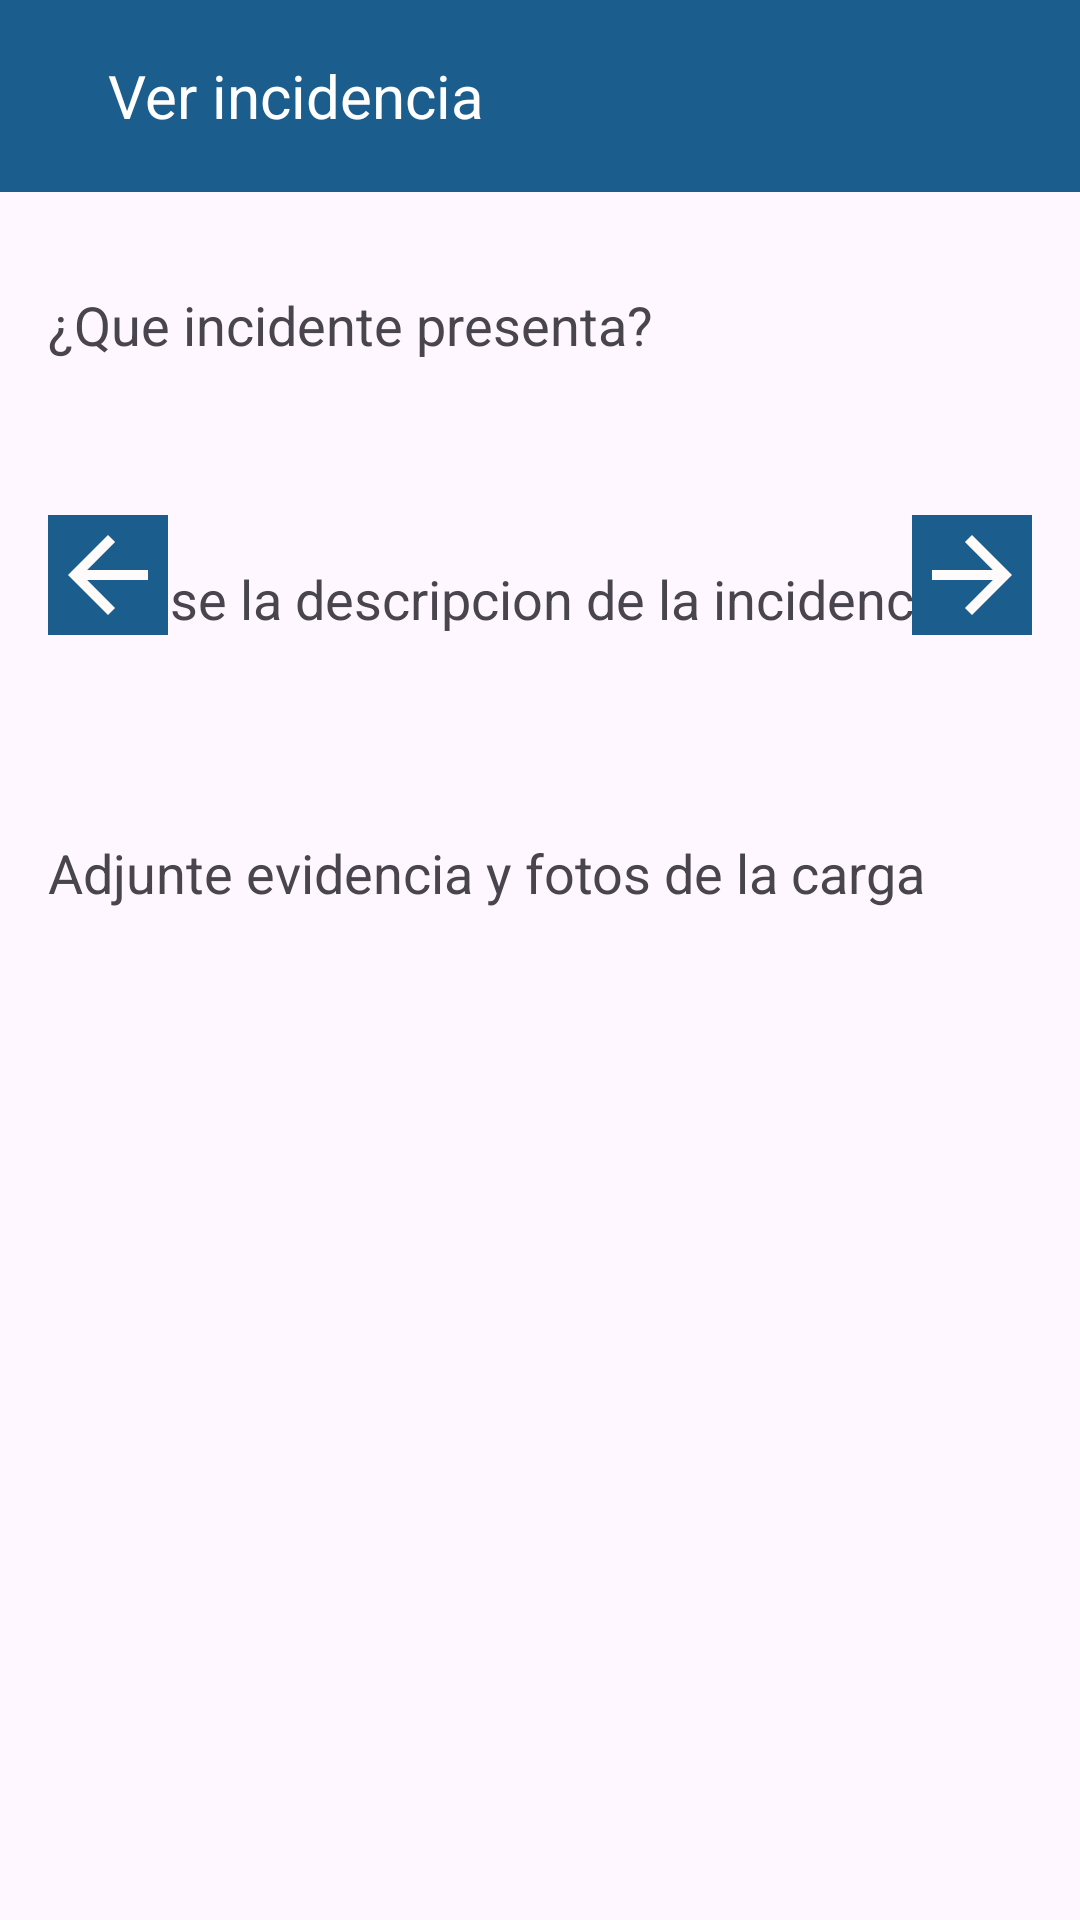

Layout XML and referenced resources for this Android screen:
<!-- AndroidManifest.xml: application theme Theme.CargaExpress -->
<!-- res/layout/activity_ver_incidente.xml -->
<?xml version="1.0" encoding="utf-8"?>
    <ScrollView xmlns:android="http://schemas.android.com/apk/res/android"
    xmlns:app="http://schemas.android.com/apk/res-auto"
    xmlns:tools="http://schemas.android.com/tools"
        android:layout_width="match_parent"
        android:layout_height="match_parent"
    tools:context=".ver_incidente">

    <androidx.constraintlayout.widget.ConstraintLayout
        android:id="@+id/layout"
        android:layout_width="match_parent"
        android:layout_height="0dp">

        <androidx.appcompat.widget.Toolbar
            android:id="@+id/bottomNavigationView2"
            android:layout_width="match_parent"
            android:layout_height="wrap_content"
            android:background="@color/blue_color"
            app:layout_constraintEnd_toEndOf="parent"
            app:layout_constraintHorizontal_bias="0.0"
            app:layout_constraintStart_toStartOf="parent"
            app:layout_constraintTop_toTopOf="parent">

            <ImageButton
                android:id="@+id/button"
                android:layout_width="wrap_content"
                android:layout_height="match_parent"
                android:layout_marginRight="20dp"
                android:background="@null"
                android:onClick="backDetalleCarga"
                android:src="@drawable/baseline_arrow_back_24" />

            <TextView
                android:layout_width="wrap_content"
                android:layout_height="wrap_content"
                android:text="@string/ver_incidencia"
                android:textColor="@color/white"
                android:textSize="20dp" />
        </androidx.appcompat.widget.Toolbar>

        <TextView
            android:id="@+id/textView36"
            android:layout_width="wrap_content"
            android:layout_height="wrap_content"
            android:layout_marginStart="16dp"
            android:layout_marginTop="32dp"
            android:textSize="18dp"
            android:text="¿Que incidente presenta?"
            app:layout_constraintStart_toStartOf="parent"
            app:layout_constraintTop_toBottomOf="@+id/bottomNavigationView2" />

        <TextView

            android:id="@+id/spinner"
            android:layout_width="match_parent"
            android:layout_height="wrap_content"
            android:layout_marginStart="16dp"
            android:layout_marginTop="16dp"
            android:layout_marginEnd="16dp"
            app:layout_constraintEnd_toEndOf="parent"
            app:layout_constraintStart_toStartOf="parent"
            app:layout_constraintTop_toBottomOf="@+id/textView36" />

        <TextView
            android:id="@+id/textView42"
            android:layout_width="wrap_content"
            android:layout_height="wrap_content"
            android:layout_marginStart="16dp"
            android:layout_marginTop="32dp"
            android:textSize="18dp"
            android:text="@string/descripcion_incidencia"
            app:layout_constraintStart_toStartOf="parent"
            app:layout_constraintTop_toBottomOf="@+id/spinner" />

        <ScrollView
            android:id="@+id/image"
            android:layout_width="match_parent"
            android:layout_height="wrap_content"
            android:layout_marginStart="16dp"
            android:layout_marginTop="16dp"
            android:layout_marginEnd="16dp"
            app:layout_constraintBottom_toBottomOf="parent"
            app:layout_constraintEnd_toEndOf="parent"
            app:layout_constraintStart_toStartOf="parent"
            app:layout_constraintTop_toBottomOf="@+id/textView43">

            <LinearLayout
                android:id="@+id/scroll"
                android:layout_width="match_parent"
                android:layout_height="wrap_content"
                android:orientation="vertical" />

        </ScrollView>


        <TextView
            android:id="@+id/textView43"
            android:layout_width="wrap_content"
            android:layout_height="wrap_content"
            android:layout_marginStart="16dp"
            android:textSize="18dp"
            android:layout_marginTop="32dp"
            android:text="@string/fotos_incidencia"
            app:layout_constraintStart_toStartOf="parent"
            app:layout_constraintTop_toBottomOf="@+id/editTextTextMultiLine" />

        <TextView
            android:id="@+id/editTextTextMultiLine"
            android:layout_width="match_parent"
            android:layout_height="wrap_content"
            android:editable="false"
            android:layout_marginStart="16dp"
            android:layout_marginTop="16dp"
            android:layout_marginEnd="16dp"
            android:layout_marginBottom="16dp"
            android:ems="10"
            android:gravity="start|top"
            android:inputType="textMultiLine"
            app:layout_constraintBottom_toTopOf="@+id/textView43"
            app:layout_constraintEnd_toEndOf="parent"
            app:layout_constraintStart_toStartOf="parent"
            app:layout_constraintTop_toBottomOf="@+id/textView42" />

        <ImageButton
            android:id="@+id/atras"
            android:layout_width="40dp"
            android:layout_height="40dp"
            android:layout_marginStart="16dp"
            android:background="@color/blue_color"
            app:layout_constraintBottom_toBottomOf="@+id/layout"
            app:layout_constraintStart_toStartOf="parent"
            app:layout_constraintTop_toBottomOf="@+id/bottomNavigationView2"
            app:srcCompat="@drawable/baseline_arrow_back" />

        <ImageButton
            android:id="@+id/forwardButton"
            android:layout_width="40dp"
            android:layout_height="40dp"
            android:layout_marginEnd="16dp"
            android:background="@color/blue_color"
            app:layout_constraintBottom_toBottomOf="@+id/layout"
            app:layout_constraintEnd_toEndOf="parent"
            app:layout_constraintTop_toBottomOf="@+id/bottomNavigationView2"
            app:srcCompat="@drawable/baseline_arrow_forward_24" />
</androidx.constraintlayout.widget.ConstraintLayout>
    </ScrollView>
<!-- resources referenced by this layout -->
<resources>
  <color name="blue_color">#1b5d8d</color>
  <color name="white">#FFFFFFFF</color>
  <!-- drawable baseline_arrow_back (drawable) -->
  <vector android:autoMirrored="true" android:height="40dp"
      android:tint="#FFFBFB" android:viewportHeight="24"
      android:viewportWidth="24" android:width="40dp" xmlns:android="http://schemas.android.com/apk/res/android">
      <path android:fillColor="@android:color/white" android:pathData="M20,11H7.83l5.59,-5.59L12,4l-8,8 8,8 1.41,-1.41L7.83,13H20v-2z"/>
  </vector>
  <!-- drawable baseline_arrow_forward_24 (drawable) -->
  <vector android:autoMirrored="true" android:height="40dp"
      android:tint="#FFFBFB" android:viewportHeight="24"
      android:viewportWidth="24" android:width="40dp" xmlns:android="http://schemas.android.com/apk/res/android">
      <path android:fillColor="@android:color/white" android:pathData="M12,4l-1.41,1.41L16.17,11H4v2h12.17l-5.58,5.59L12,20l8,-8z"/>
  </vector>
  <string name="descripcion_incidencia">Ingrese la descripcion de la incidencia</string>
  <string name="fotos_incidencia">Adjunte evidencia y fotos de la carga</string>
  <string name="ver_incidencia">Ver incidencia</string>
  <style name="Theme.CargaExpress" parent="Base.Theme.CargaExpress" />
  <style name="Base.Theme.CargaExpress" parent="Theme.Material3.DayNight.NoActionBar">
          <item name="colorPrimaryDark">@color/blue_color</item>
          <item name="colorPrimary">@color/blue_color</item>
          <item name="colorAccent">@color/blue_color</item>
      </style>
</resources>
